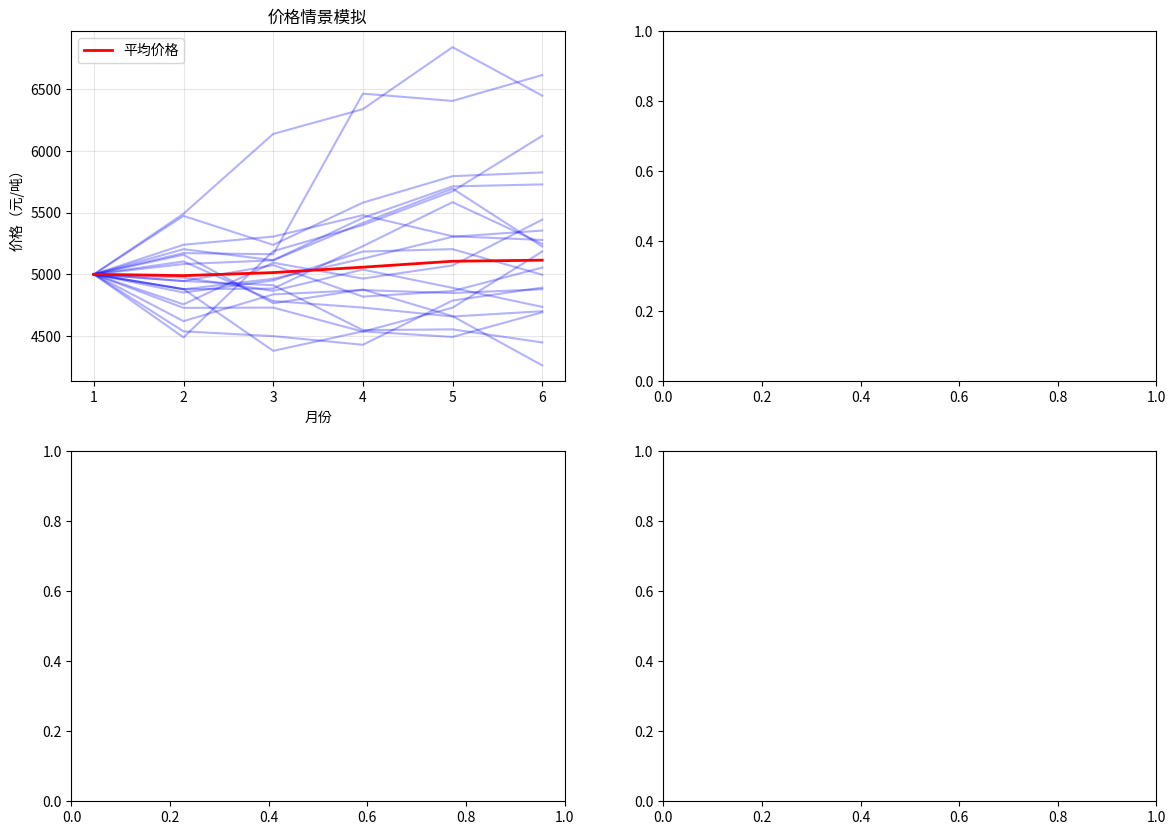

The matplotlib source for this figure: (Note: this script raises an exception after producing the figure.)
"""
期货原料最佳采购策略优化模型
目标：在价格波动和需求不确定下，确定最佳采购时间、数量和价格区间
方法：情景随机规划 + 滚动优化
"""

import numpy as np
import pandas as pd
from scipy.optimize import minimize, linprog
from scipy.stats import norm
import matplotlib.pyplot as plt
from dataclasses import dataclass
from typing import List, Tuple
import warnings
warnings.filterwarnings('ignore')


@dataclass
class ProcurementParams:
    """采购参数配置"""
    # 时间参数
    planning_horizon: int = 12  # 规划期（月）
    
    # 成本参数
    holding_cost: float = 5.0      # 单位库存持有成本（元/吨/月）
    shortage_cost: float = 50.0    # 单位缺货成本（元/吨）
    ordering_cost: float = 1000.0  # 每次订货固定成本（元）
    
    # 库存参数
    initial_inventory: float = 100.0  # 初始库存（吨）
    max_inventory: float = 500.0      # 最大库存容量（吨）
    
    # 资金约束
    budget: float = 1000000.0  # 总预算（元）
    
    # 期货参数
    futures_premium: float = 0.05  # 期货升水/贴水比例
    margin_rate: float = 0.10      # 保证金比例


class PriceSimulator:
    """价格情景模拟器 - 基于几何布朗运动"""
    
    def __init__(self, current_price: float, drift: float, volatility: float):
        self.current_price = current_price
        self.drift = drift          # 价格趋势（年化）
        self.volatility = volatility  # 价格波动率（年化）
    
    def generate_scenarios(self, n_periods: int, n_scenarios: int, dt: float = 1/12) -> np.ndarray:
        """
        生成价格情景矩阵 (n_scenarios x n_periods)
        使用几何布朗运动模拟价格路径
        """
        scenarios = np.zeros((n_scenarios, n_periods))
        scenarios[:, 0] = self.current_price
        
        for t in range(1, n_periods):
            # dS/S = mu*dt + sigma*dW
            dW = np.random.standard_normal(n_scenarios) * np.sqrt(dt)
            price_change = (self.drift - 0.5 * self.volatility**2) * dt + self.volatility * dW
            scenarios[:, t] = scenarios[:, t-1] * np.exp(price_change)
        
        return scenarios


class ProcurementOptimizer:
    """采购优化器"""
    
    def __init__(self, params: ProcurementParams):
        self.params = params
    
    def deterministic_optimize(self, 
                              prices: np.ndarray, 
                              demands: np.ndarray) -> dict:
        """
        确定性优化（已知未来价格和需求）
        使用线性规划求解
        
        决策变量：[q1, q2, ..., qT, I1, I2, ..., IT, S1, S2, ..., ST]
        其中 q=订购量, I=库存, S=缺货量
        """
        T = len(prices)
        
        # 变量顺序：订购量(T) + 库存(T) + 缺货(T)
        n_vars = 3 * T
        
        # 目标函数：最小化总成本
        # 成本 = 采购成本 + 订货成本 + 库存成本 + 缺货成本
        c = np.zeros(n_vars)
        for t in range(T):
            c[t] = prices[t]          # 采购成本
            c[T + t] = self.params.holding_cost  # 库存成本
            c[2*T + t] = self.params.shortage_cost  # 缺货成本
        
        # 约束条件：A_ub @ x <= b_ub, A_eq @ x = b_eq
        A_eq = []
        b_eq = []
        
        # 库存平衡约束：I_t = I_{t-1} + q_t - d_t + S_t
        for t in range(T):
            row = np.zeros(n_vars)
            row[t] = 1                    # q_t
            row[T + t] = -1               # -I_t
            if t > 0:
                row[T + t - 1] = 1        # I_{t-1}
            row[2*T + t] = 1              # S_t
            A_eq.append(row)
            b_eq.append(-demands[t] if t > 0 else demands[t] - self.params.initial_inventory)
        
        A_eq = np.array(A_eq)
        b_eq = np.array(b_eq)
        
        # 不等式约束
        A_ub = []
        b_ub = []
        
        # 库存容量约束
        for t in range(T):
            row = np.zeros(n_vars)
            row[T + t] = 1
            A_ub.append(row)
            b_ub.append(self.params.max_inventory)
        
        # 预算约束（简化版，只考虑采购成本）
        row = np.zeros(n_vars)
        row[:T] = prices
        A_ub.append(row)
        b_ub.append(self.params.budget)
        
        A_ub = np.array(A_ub)
        b_ub = np.array(b_ub)
        
        # 变量边界
        bounds = [(0, None)] * T + [(0, self.params.max_inventory)] * T + [(0, None)] * T
        
        # 求解
        result = linprog(c, A_ub=A_ub, b_ub=b_ub, A_eq=A_eq, b_eq=b_eq, 
                        bounds=bounds, method='highs')
        
        if result.success:
            return {
                'success': True,
                'orders': result.x[:T],
                'inventory': result.x[T:2*T],
                'shortage': result.x[2*T:],
                'total_cost': result.fun,
                'message': result.message
            }
        else:
            return {'success': False, 'message': result.message}
    
    def stochastic_optimize(self, 
                           price_scenarios: np.ndarray, 
                           demand_scenarios: np.ndarray,
                           scenario_weights: np.ndarray = None) -> dict:
        """
        随机规划优化（考虑多个价格/需求情景）
        
        这里采用简化策略：对每个情景求解，然后取期望
        """
        n_scenarios = price_scenarios.shape[0]
        if scenario_weights is None:
            scenario_weights = np.ones(n_scenarios) / n_scenarios
        
        all_results = []
        expected_orders = np.zeros(price_scenarios.shape[1])
        expected_cost = 0.0
        
        for i in range(n_scenarios):
            result = self.deterministic_optimize(
                price_scenarios[i], 
                demand_scenarios[i]
            )
            if result['success']:
                all_results.append(result)
                expected_orders += scenario_weights[i] * result['orders']
                expected_cost += scenario_weights[i] * result['total_cost']
        
        return {
            'success': len(all_results) > 0,
            'expected_orders': expected_orders,
            'expected_cost': expected_cost,
            'scenario_results': all_results,
            'n_scenarios_solved': len(all_results)
        }
    
    def policy_optimization(self, 
                           price_thresholds: List[Tuple[float, float]], 
                           quantity_rules: List[float],
                           price_simulator: PriceSimulator,
                           demand_mean: float,
                           demand_std: float,
                           n_simulations: int = 1000) -> dict:
        """
        策略参数优化（基于策略搜索）
        
        策略规则：
        - 当价格落入区间 [low, high] 时，订购 quantity
        - 可以定义多个价格区间和对应订购量
        """
        total_costs = []
        
        for _ in range(n_simulations):
            # 模拟价格和需求
            prices = price_simulator.generate_scenarios(
                self.params.planning_horizon, 1
            )[0]
            demands = np.maximum(0, np.random.normal(
                demand_mean, demand_std, self.params.planning_horizon
            ))
            
            # 按策略执行
            inventory = self.params.initial_inventory
            total_cost = 0.0
            
            for t in range(self.params.planning_horizon):
                price = prices[t]
                demand = demands[t]
                
                # 根据价格区间确定订购量
                order_qty = 0.0
                for (low, high), qty in zip(price_thresholds, quantity_rules):
                    if low <= price <= high:
                        order_qty = qty
                        break
                
                # 检查库存约束
                if inventory + order_qty > self.params.max_inventory:
                    order_qty = max(0, self.params.max_inventory - inventory)
                
                # 执行订购
                if order_qty > 0:
                    total_cost += self.params.ordering_cost + price * order_qty
                    inventory += order_qty
                
                # 满足需求
                if inventory >= demand:
                    inventory -= demand
                else:
                    # 缺货
                    shortage = demand - inventory
                    total_cost += self.params.shortage_cost * shortage
                    inventory = 0
                
                # 库存持有成本
                total_cost += self.params.holding_cost * inventory
            
            total_costs.append(total_cost)
        
        return {
            'mean_cost': np.mean(total_costs),
            'std_cost': np.std(total_costs),
            'percentile_95': np.percentile(total_costs, 95),
            'percentile_5': np.percentile(total_costs, 5)
        }


def demo():
    """演示案例"""
    print("=" * 60)
    print("期货原料采购优化示例")
    print("=" * 60)
    
    # 参数设置
    params = ProcurementParams(
        planning_horizon=6,      # 6个月规划期
        holding_cost=10.0,       # 库存成本10元/吨/月
        shortage_cost=100.0,     # 缺货成本100元/吨
        ordering_cost=500.0,     # 订货固定成本500元
        initial_inventory=50.0,  # 初始库存50吨
        max_inventory=200.0,     # 最大库存200吨
        budget=500000.0          # 预算50万元
    )
    
    # 价格模拟器（当前价格5000元/吨，年化趋势5%，波动率20%）
    price_sim = PriceSimulator(
        current_price=5000.0,
        drift=0.05,
        volatility=0.20
    )
    
    # 生成价格情景
    np.random.seed(42)
    price_scenarios = price_sim.generate_scenarios(
        n_periods=params.planning_horizon,
        n_scenarios=100
    )
    
    # 需求情景（均值100吨/月，标准差20吨）
    demand_scenarios = np.maximum(0, np.random.normal(
        100, 20, (100, params.planning_horizon)
    ))
    
    print(f"\n规划期: {params.planning_horizon}个月")
    print(f"初始库存: {params.initial_inventory}吨")
    print(f"当前现货价格: {price_sim.current_price}元/吨")
    print(f"价格情景数: {price_scenarios.shape[0]}")
    
    # 优化器
    optimizer = ProcurementOptimizer(params)
    
    # 1. 单情景确定性优化（使用平均价格）
    print("\n" + "-" * 40)
    print("【确定性优化】基于平均价格情景")
    print("-" * 40)
    
    avg_prices = np.mean(price_scenarios, axis=0)
    avg_demands = np.mean(demand_scenarios, axis=0)
    
    det_result = optimizer.deterministic_optimize(avg_prices, avg_demands)
    
    if det_result['success']:
        print(f"总成本: {det_result['total_cost']:,.2f}元")
        print(f"\n各月采购计划:")
        for t, (q, p, d) in enumerate(zip(det_result['orders'], avg_prices, avg_demands)):
            print(f"  第{t+1}月: 订购{q:6.2f}吨 @ {p:7.2f}元/吨 | 需求{d:6.2f}吨 | 期末库存{det_result['inventory'][t]:6.2f}吨")
    
    # 2. 随机规划优化
    print("\n" + "-" * 40)
    print("【随机规划优化】基于100个价格/需求情景")
    print("-" * 40)
    
    stoch_result = optimizer.stochastic_optimize(
        price_scenarios, demand_scenarios
    )
    
    if stoch_result['success']:
        print(f"期望总成本: {stoch_result['expected_cost']:,.2f}元")
        print(f"\n期望采购计划（各月平均）:")
        for t, q in enumerate(stoch_result['expected_orders']):
            avg_p = np.mean(price_scenarios[:, t])
            print(f"  第{t+1}月: 期望订购{q:6.2f}吨 @ 期望价格{avg_p:7.2f}元/吨")
    
    # 3. 策略优化示例
    print("\n" + "-" * 40)
    print("【策略优化】基于价格触发规则")
    print("-" * 40)
    
    # 定义策略：价格区间 -> 订购量
    price_thresholds = [
        (0, 4800),      # 低价区间：多买
        (4800, 5200),   # 中价区间：按需
        (5200, float('inf'))  # 高价区间：少买
    ]
    quantity_rules = [150.0, 100.0, 50.0]  # 对应订购量
    
    policy_result = optimizer.policy_optimization(
        price_thresholds, quantity_rules, price_sim,
        demand_mean=100.0, demand_std=20.0,
        n_simulations=500
    )
    
    print(f"策略规则：")
    for (low, high), qty in zip(price_thresholds, quantity_rules):
        print(f"  价格[{low:6.0f}, {high:6.0f}]元 → 订购{qty:5.1f}吨")
    
    print(f"\n蒙特卡洛模拟结果（500次）:")
    print(f"  平均总成本: {policy_result['mean_cost']:,.2f}元")
    print(f"  成本标准差: {policy_result['std_cost']:,.2f}元")
    print(f"  95%分位成本: {policy_result['percentile_95']:,.2f}元")
    print(f"  5%分位成本: {policy_result['percentile_5']:,.2f}元")
    
    # 可视化
    fig, axes = plt.subplots(2, 2, figsize=(14, 10))
    
    # 价格情景
    ax = axes[0, 0]
    for i in range(min(20, len(price_scenarios))):
        ax.plot(range(1, params.planning_horizon+1), price_scenarios[i], 
                alpha=0.3, color='blue')
    ax.plot(range(1, params.planning_horizon+1), avg_prices, 'r-', linewidth=2, label='平均价格')
    ax.set_xlabel('月份')
    ax.set_ylabel('价格（元/吨）')
    ax.set_title('价格情景模拟')
    ax.legend()
    ax.grid(True, alpha=0.3)
    
    # 确定性优化结果
    ax = axes[0, 1]
    x = range(1, params.planning_horizon+1)
    ax.bar(x, det_result['orders'], alpha=0.7, label='订购量', color='steelblue')
    ax.plot(x, avg_demands, 'r-o', label='预期需求', linewidth=2)
    ax.set_xlabel('月份')
    ax.set_ylabel('数量（吨）')
    ax.set_title('确定性优化：订购计划 vs 需求')
    ax.legend()
    ax.grid(True, alpha=0.3)
    
    # 库存变化
    ax = axes[1, 0]
    ax.plot(x, det_result['inventory'], 'g-o', linewidth=2, markersize=8)
    ax.axhline(y=params.max_inventory, color='r', linestyle='--', label='最大库存')
    ax.fill_between(x, 0, det_result['inventory'], alpha=0.3, color='green')
    ax.set_xlabel('月份')
    ax.set_ylabel('库存（吨）')
    ax.set_title('库存水平变化')
    ax.legend()
    ax.grid(True, alpha=0.3)
    
    # 成本分布
    ax = axes[1, 1]
    # 重新运行模拟获取成本分布
    costs = []
    for _ in range(500):
        prices = price_sim.generate_scenarios(params.planning_horizon, 1)[0]
        demands = np.maximum(0, np.random.normal(100, 20, params.planning_horizon))
        
        inventory = params.initial_inventory
        total_cost = 0.0
        for t in range(params.planning_horizon):
            # 简单策略：按需订购
            order = max(0, demands[t] - inventory + 20)  # 安全库存
            if order > 0:
                total_cost += params.ordering_cost + prices[t] * order
                inventory += order
            inventory = max(0, inventory - demands[t])
            total_cost += params.holding_cost * inventory
        costs.append(total_cost)
    
    ax.hist(costs, bins=30, alpha=0.7, color='orange', edgecolor='black')
    ax.axvline(np.mean(costs), color='r', linestyle='--', linewidth=2, label=f'平均成本: {np.mean(costs):,.0f}')
    ax.set_xlabel('总成本（元）')
    ax.set_ylabel('频次')
    ax.set_title('成本分布（蒙特卡洛模拟）')
    ax.legend()
    ax.grid(True, alpha=0.3)
    
    plt.tight_layout()
    plt.savefig('procurement_optimization.png', dpi=150, bbox_inches='tight')
    print(f"\n图表已保存: procurement_optimization.png")
    
    return {
        'deterministic': det_result,
        'stochastic': stoch_result,
        'policy': policy_result
    }


if __name__ == '__main__':
    results = demo()
